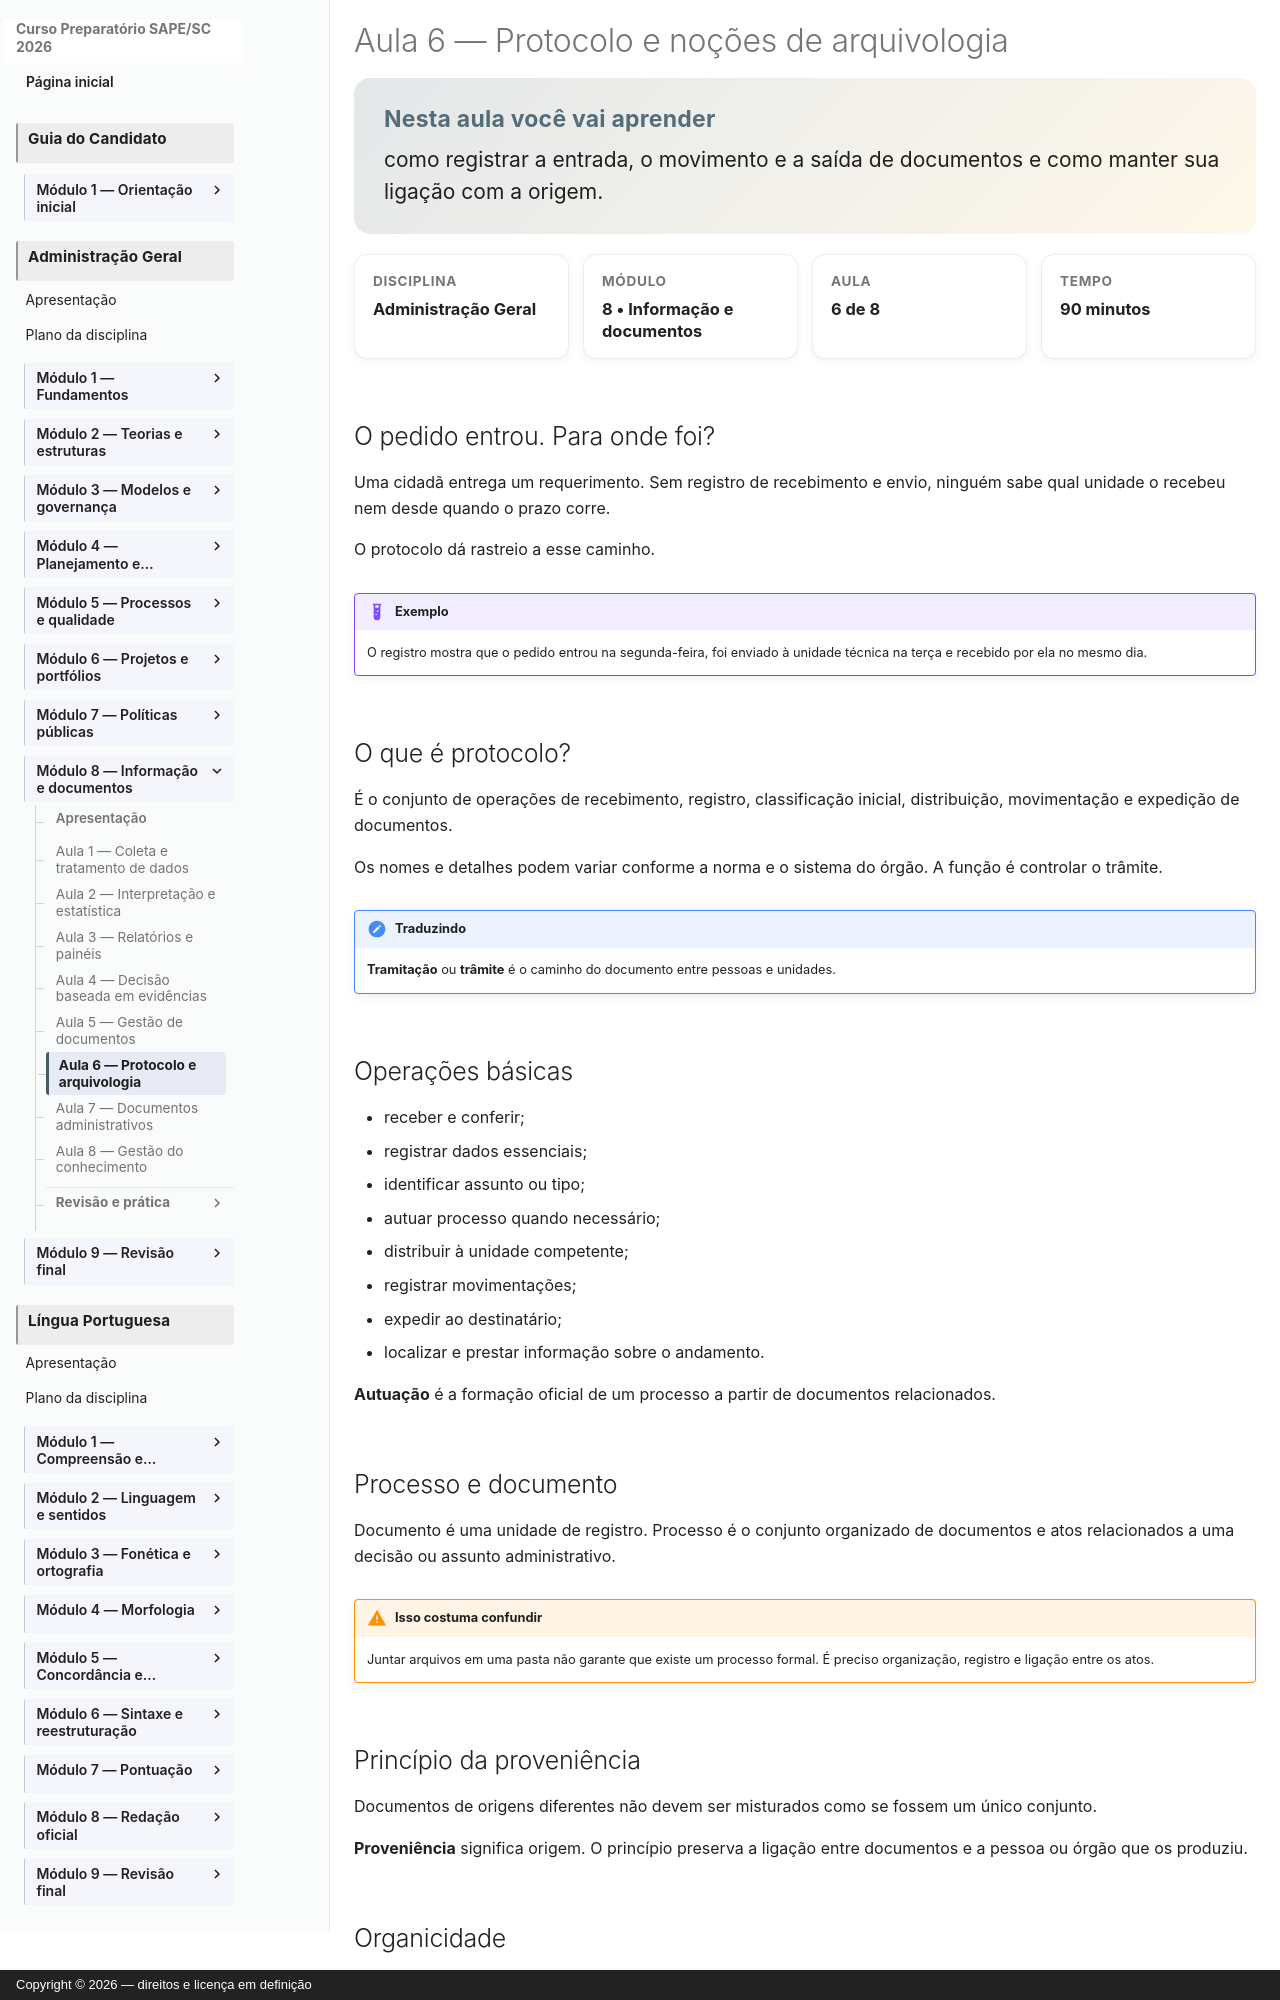

repository: vmedinax/curso-sape-sc-2026 · page: 03-administracao-geral/modulo-08-aula-06-protocolo-arquivologia/index.html · generator: mkdocs · copyright: Copyright © 2026 — direitos e licença em definição

---
id: administracao-geral-modulo-08-aula-06
title: "Protocolo e noções de arquivologia"
discipline: 03-administracao-geral
module: 8
lesson: 6
status: draft
edital_refs: [anexo-2-administracao-geral-protocolo-arquivologia]
prerequisites: [administracao-geral-modulo-08-aula-05]
estimated_minutes: 90
authors: [Equipe do Curso SAPE/SC]
reviewers: []
last_reviewed: null
sources:
  - https://www.gov.br/gestao/pt-br/assuntos/gestaoeinovacao/informacoes-sistemas-e-servicos-de-gestao/processo-eletronico-nacional/destaques/material-de-apoio-2/documentacao-sei/manual-do-protocolo-e-arquivo/manual-do-protocolo-e-arquivo
tags: [protocolo, arquivologia]
---

# Aula 6 — Protocolo e noções de arquivologia

<section class="lesson-goal"><h2>Nesta aula você vai aprender</h2><p>como registrar a entrada, o movimento e a saída de documentos e como manter sua ligação com a origem.</p></section>

<div class="lesson-meta-grid"><div class="lesson-meta-card"><span>Disciplina</span><strong>Administração Geral</strong></div><div class="lesson-meta-card"><span>Módulo</span><strong>8 • Informação e documentos</strong></div><div class="lesson-meta-card"><span>Aula</span><strong>6 de 8</strong></div><div class="lesson-meta-card"><span>Tempo</span><strong>90 minutos</strong></div></div>

## O pedido entrou. Para onde foi?

Uma cidadã entrega um requerimento. Sem registro de recebimento e envio, ninguém sabe qual unidade o recebeu nem desde quando o prazo corre.

O protocolo dá rastreio a esse caminho.

!!! example "Exemplo"
    O registro mostra que o pedido entrou na segunda-feira, foi enviado à unidade técnica na terça e recebido por ela no mesmo dia.

## O que é protocolo?

É o conjunto de operações de recebimento, registro, classificação inicial, distribuição, movimentação e expedição de documentos.

Os nomes e detalhes podem variar conforme a norma e o sistema do órgão. A função é controlar o trâmite.

!!! note "Traduzindo"
    **Tramitação** ou **trâmite** é o caminho do documento entre pessoas e unidades.
